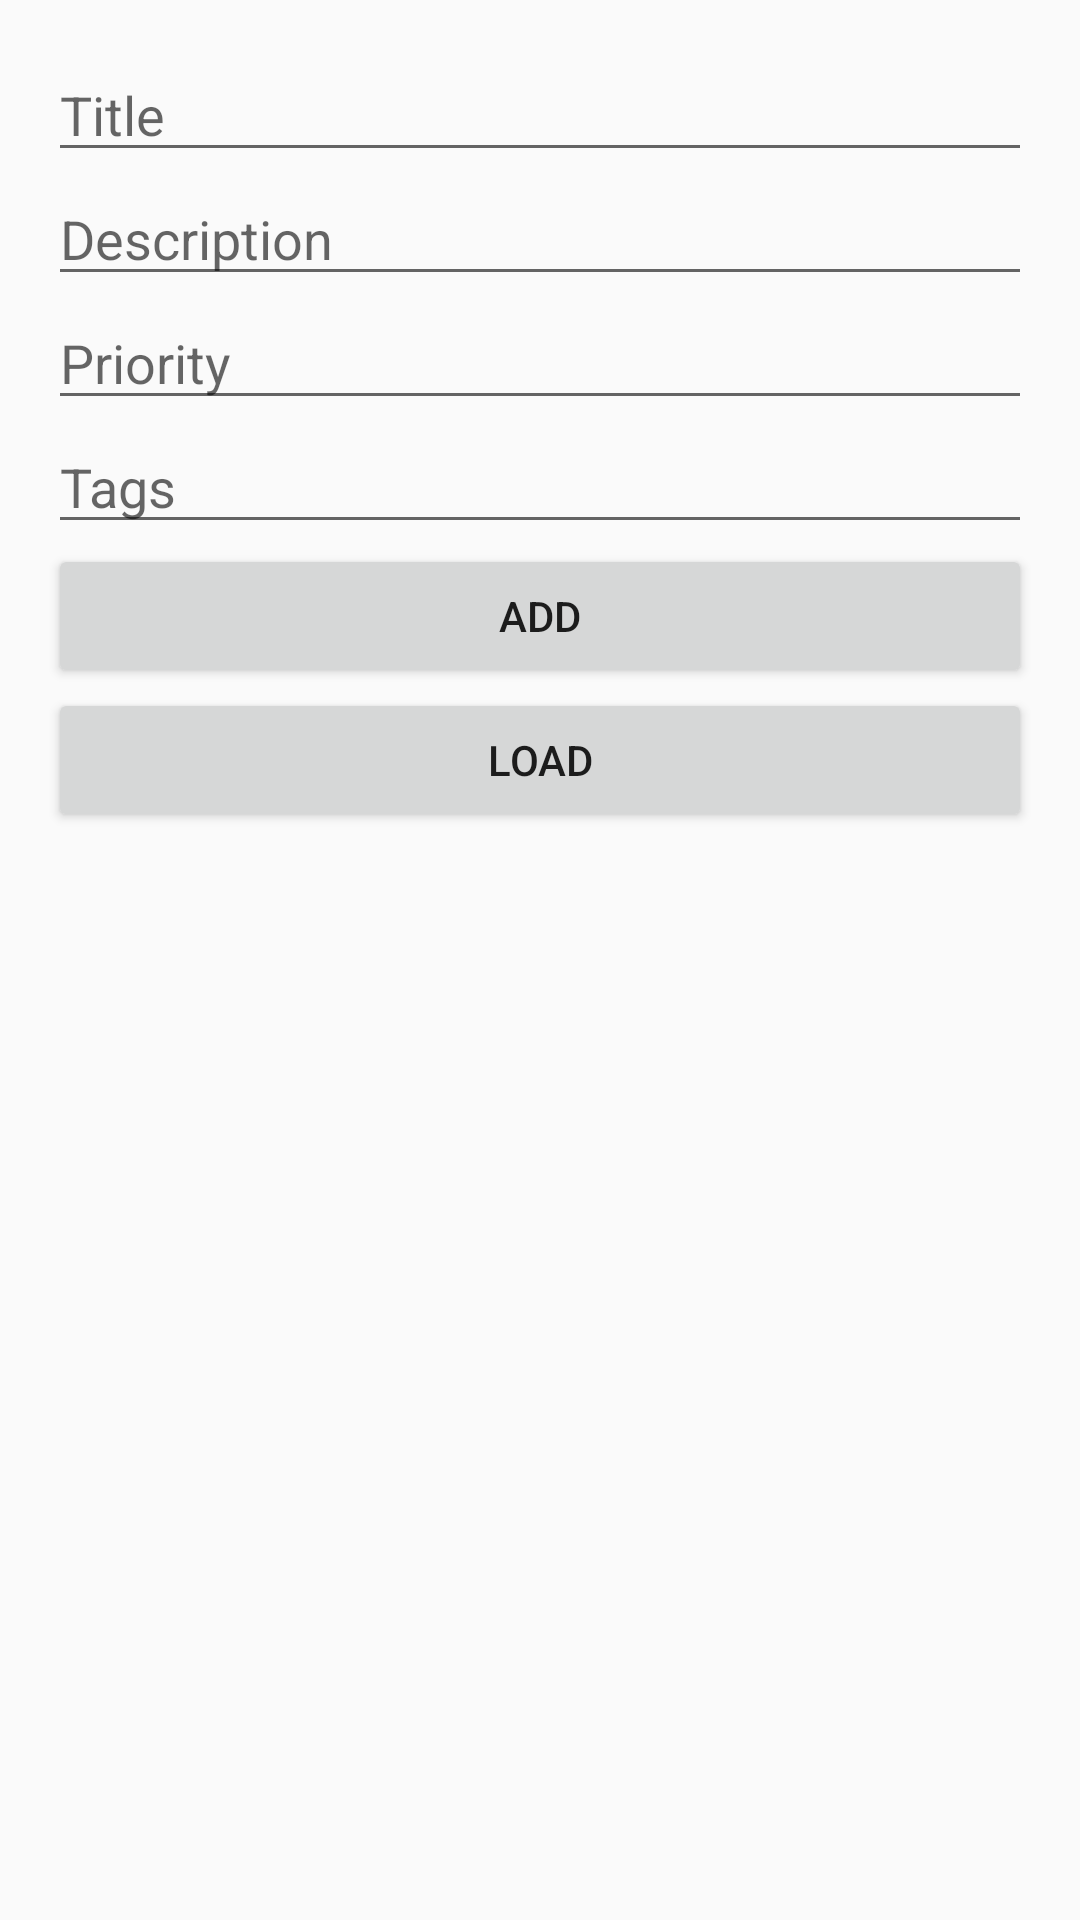

Layout XML and referenced resources for this Android screen:
<!-- AndroidManifest.xml: application theme AppTheme -->
<!-- res/layout/activity_note.xml -->
<?xml version="1.0" encoding="utf-8"?>
<LinearLayout xmlns:android="http://schemas.android.com/apk/res/android"
    xmlns:app="http://schemas.android.com/apk/res-auto"
    xmlns:tools="http://schemas.android.com/tools"
    android:layout_width="match_parent"
    android:layout_height="match_parent"
    android:orientation="vertical"
    android:padding="16dp"
    tools:context="com.sns.todo_app_android_fireabse.activity.MainActivity">
    <EditText
        android:id="@+id/edit_text_title"
        android:layout_width="match_parent"
        android:layout_height="wrap_content"
        android:hint="Title"
        android:inputType="text" />
    <EditText
        android:id="@+id/edit_text_description"
        android:layout_width="match_parent"
        android:layout_height="wrap_content"
        android:hint="Description"
        android:inputType="text" />
    <EditText
        android:id="@+id/edit_text_priority"
        android:layout_width="match_parent"
        android:layout_height="wrap_content"
        android:hint="Priority"
        android:inputType="number" />
    <EditText
        android:id="@+id/edit_text_tags"
        android:layout_width="match_parent"
        android:layout_height="wrap_content"
        android:hint="Tags"
        android:inputType="text" />
    <Button
        android:layout_width="match_parent"
        android:layout_height="wrap_content"
        android:onClick="addNote"
        android:text="Add" />
    <Button
        android:layout_width="match_parent"
        android:layout_height="wrap_content"
        android:onClick="loadNotes"
        android:text="Load" />




















</LinearLayout>
<!-- resources referenced by this layout -->
<resources>
  <style name="AppTheme" parent="Theme.AppCompat.Light.NoActionBar">
          
          <item name="colorPrimary">@color/colorPrimary</item>
          <item name="windowNoTitle">true</item>
          <item name="colorPrimaryDark">@color/colorPrimaryDark</item>
          <item name="colorAccent">@color/colorAccent</item>
      </style>
  <color name="colorPrimary">#6200EE</color>
  <color name="colorPrimaryDark">#3700B3</color>
  <color name="colorAccent">#6200EE</color>
</resources>
